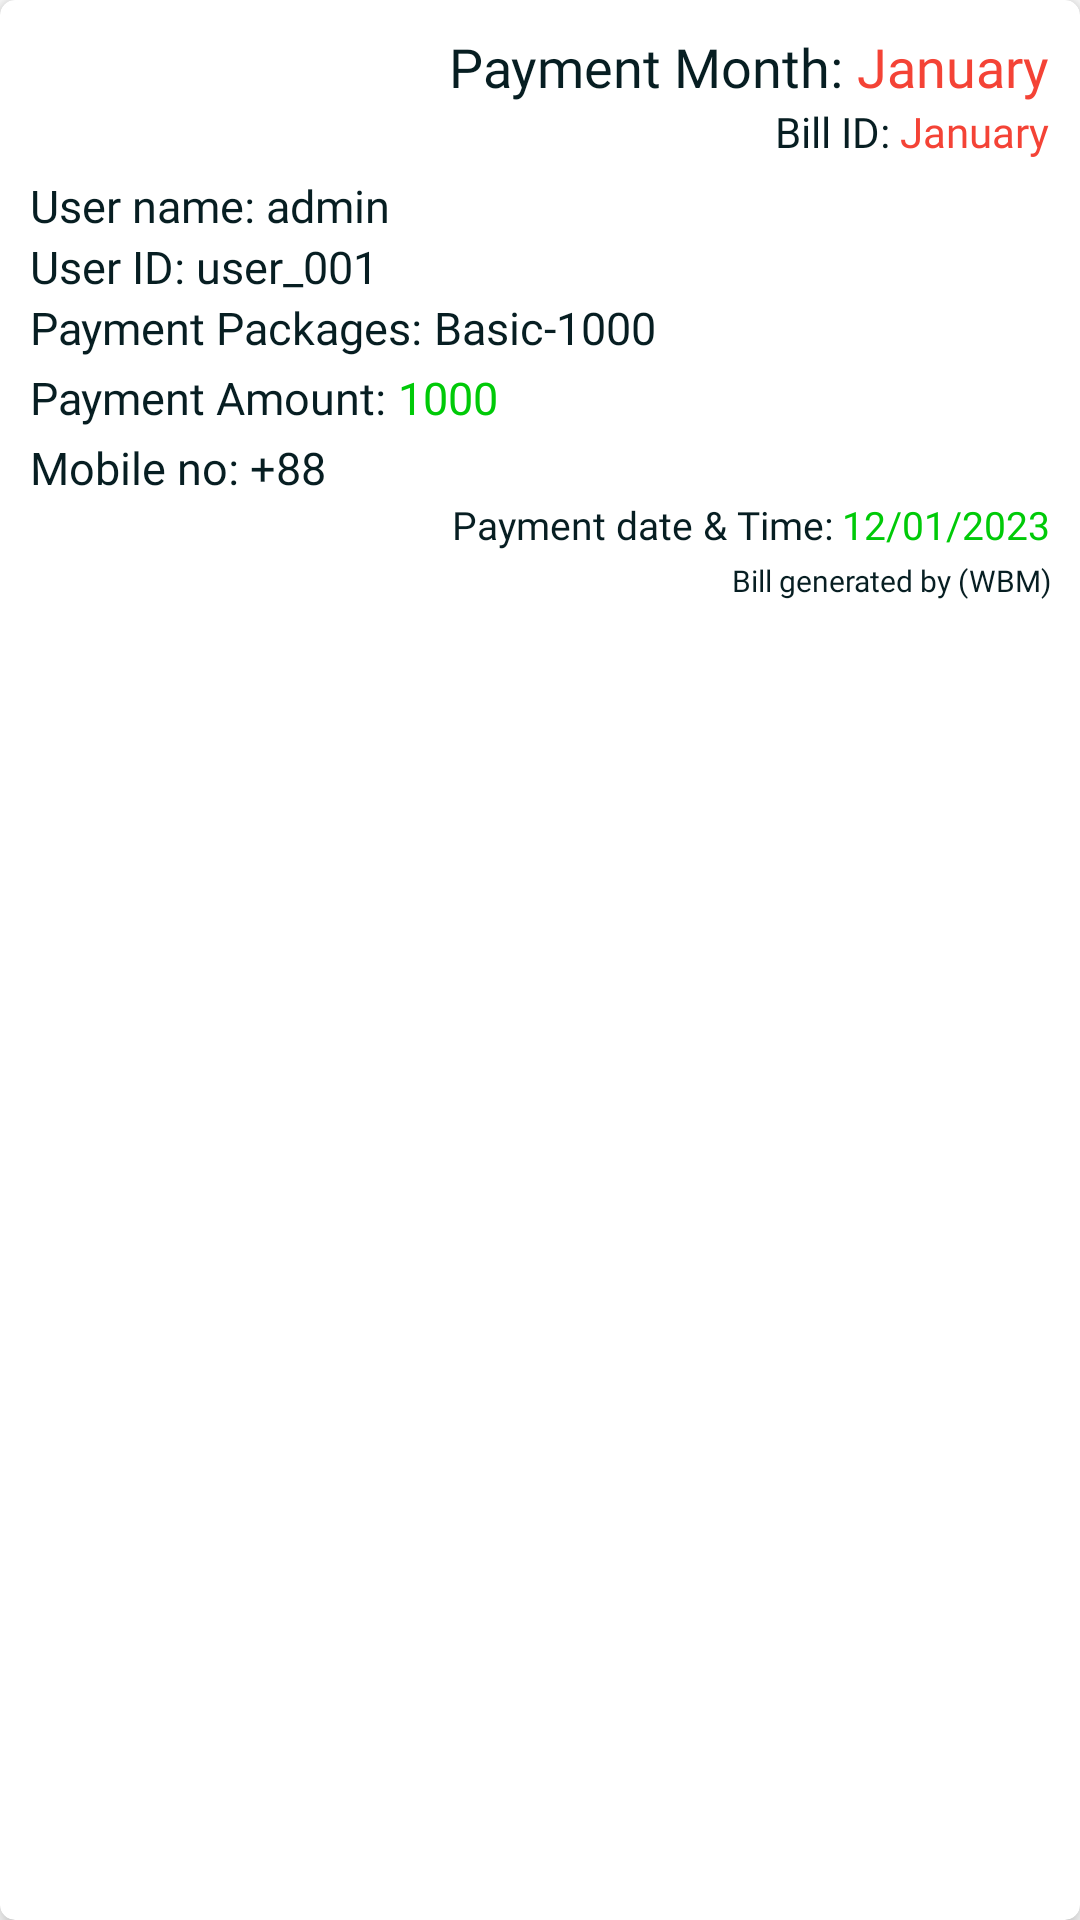

This screen was rendered from an Android layout file. Write that file and the resources it references.
<!-- AndroidManifest.xml: application theme Theme.WifiBillManagerUser -->
<!-- res/layout/bill_payment_item.xml -->
<?xml version="1.0" encoding="utf-8"?>
<androidx.cardview.widget.CardView xmlns:android="http://schemas.android.com/apk/res/android"
    xmlns:app="http://schemas.android.com/apk/res-auto"
    android:id="@+id/cardView"
    android:layout_width="match_parent"
    android:layout_height="wrap_content"
    android:layout_marginLeft="10dp"
    android:layout_marginTop="5dp"
    android:layout_marginRight="10dp"
    android:layout_marginBottom="5dp"
    app:cardCornerRadius="5dp"
    app:cardElevation="5dp">

    <LinearLayout
        android:layout_width="match_parent"
        android:layout_height="wrap_content"
        android:layout_margin="10dp"
        android:orientation="vertical">

        <LinearLayout
            android:layout_width="match_parent"
            android:layout_height="wrap_content"
            android:gravity="right"
            android:orientation="horizontal">

            <TextView
                android:layout_width="wrap_content"
                android:layout_height="wrap_content"
                android:fontFamily="@font/mulish_semibold"
                android:text="Payment Month: "
                android:textColor="@color/color_6"
                android:textSize="18sp" />

            <TextView
                android:id="@+id/monthTv"
                android:layout_width="wrap_content"
                android:layout_height="wrap_content"
                android:fontFamily="@font/mulish_semibold"
                android:text="January"
                android:textColor="@color/red"
                android:textSize="18sp" />

        </LinearLayout>

        <LinearLayout
            android:layout_width="match_parent"
            android:layout_height="wrap_content"
            android:gravity="right"
            android:orientation="horizontal">

            <TextView
                android:layout_width="wrap_content"
                android:layout_height="wrap_content"
                android:fontFamily="@font/mulish_semibold"
                android:text="Bill ID: "
                android:textColor="@color/color_6"
                android:textSize="14sp" />

            <TextView
                android:id="@+id/billidTv"
                android:layout_width="wrap_content"
                android:layout_height="wrap_content"
                android:fontFamily="@font/mulish_semibold"
                android:text="January"
                android:textColor="@color/red"
                android:textSize="14sp" />

        </LinearLayout>

        <LinearLayout
            android:layout_width="match_parent"
            android:layout_height="wrap_content"
            android:layout_marginTop="5dp"
            android:orientation="horizontal">

            <TextView
                android:layout_width="wrap_content"
                android:layout_height="wrap_content"
                android:fontFamily="@font/mulish_semibold"
                android:text="User name: "
                android:textColor="@color/color_6"
                android:textSize="15sp" />

            <TextView
                android:id="@+id/nameTv"
                android:layout_width="match_parent"
                android:layout_height="wrap_content"
                android:fontFamily="@font/poppins_regular"
                android:text="admin"
                android:textColor="@color/color_6"
                android:textSize="15sp" />

        </LinearLayout>

        <LinearLayout
            android:layout_width="match_parent"
            android:layout_height="wrap_content"
            android:orientation="horizontal">

            <TextView
                android:layout_width="wrap_content"
                android:layout_height="wrap_content"
                android:fontFamily="@font/mulish_semibold"
                android:text="User ID: "
                android:textColor="@color/color_6"
                android:textSize="15sp" />

            <TextView
                android:id="@+id/useridTv"
                android:layout_width="match_parent"
                android:layout_height="wrap_content"
                android:fontFamily="@font/poppins_regular"
                android:text="user_001"
                android:textColor="@color/color_6"
                android:textSize="15sp" />

        </LinearLayout>

        <LinearLayout
            android:layout_width="match_parent"
            android:layout_height="wrap_content"
            android:orientation="horizontal">

            <TextView
                android:layout_width="wrap_content"
                android:layout_height="wrap_content"
                android:fontFamily="@font/mulish_semibold"
                android:text="Payment Packages: "
                android:textColor="@color/color_6"
                android:textSize="15sp" />

            <TextView
                android:id="@+id/packagesTv"
                android:layout_width="match_parent"
                android:layout_height="wrap_content"
                android:fontFamily="@font/mulish_semibold"
                android:text="Basic-1000"
                android:textColor="@color/color_6"
                android:textSize="15sp" />

        </LinearLayout>

        <LinearLayout
            android:layout_width="match_parent"
            android:layout_height="wrap_content"
            android:layout_marginTop="3dp"
            android:orientation="horizontal">

            <TextView
                android:layout_width="wrap_content"
                android:layout_height="wrap_content"
                android:fontFamily="@font/mulish_semibold"
                android:text="Payment Amount: "
                android:textColor="@color/color_6"
                android:textSize="15sp" />

            <TextView
                android:id="@+id/priceTv"
                android:layout_width="match_parent"
                android:layout_height="wrap_content"
                android:fontFamily="@font/mulish_semibold"
                android:text="1000"
                android:textColor="#00CA08"
                android:textSize="15sp" />

        </LinearLayout>

        <LinearLayout
            android:layout_width="match_parent"
            android:layout_height="wrap_content"
            android:layout_marginTop="3dp"
            android:orientation="horizontal">

            <TextView
                android:layout_width="wrap_content"
                android:layout_height="wrap_content"
                android:fontFamily="@font/mulish_semibold"
                android:text="Mobile no: "
                android:textColor="@color/color_6"
                android:textSize="15sp" />

            <TextView
                android:id="@+id/mobileTv"
                android:layout_width="wrap_content"
                android:layout_height="wrap_content"
                android:autoLink="phone"
                android:fontFamily="@font/mulish_semibold"
                android:text="+88"
                android:textColor="@color/color_6"
                android:textSize="15sp" />

        </LinearLayout>

        <LinearLayout
            android:layout_width="match_parent"
            android:layout_height="wrap_content"
            android:orientation="horizontal"
            android:weightSum="3">

            <TextView
                android:layout_width="wrap_content"
                android:layout_height="wrap_content"
                android:layout_weight="3"
                android:fontFamily="@font/mulish_semibold"
                android:gravity="right"
                android:text="Payment date &amp; Time: "
                android:textColor="@color/color_6"
                android:textSize="13sp" />

            <TextView
                android:id="@+id/dateTv"
                android:layout_width="wrap_content"
                android:layout_height="wrap_content"
                android:layout_weight="1"
                android:fontFamily="@font/mulish_semibold"
                android:gravity="right"
                android:text="12/01/2023"
                android:textColor="#00CA08"
                android:textSize="13sp" />

        </LinearLayout>

        <TextView
            android:layout_width="match_parent"
            android:layout_height="wrap_content"
            android:layout_marginTop="3dp"
            android:layout_weight="1"
            android:fontFamily="@font/mulish_semibold"
            android:gravity="right"
            android:text="Bill generated by (WBM)"
            android:textColor="@color/color_6"
            android:textSize="10sp" />

    </LinearLayout>

</androidx.cardview.widget.CardView>
<!-- resources referenced by this layout -->
<resources>
  <color name="color_6">#071E22</color>
  <color name="red">#F44336</color>
  <style name="Theme.WifiBillManagerUser" parent="Base.Theme.WifiBillManagerUser" />
  <style name="Base.Theme.WifiBillManagerUser" parent="Theme.MaterialComponents.DayNight.DarkActionBar">
          
          <item name="colorPrimary">@color/black</item>
          <item name="colorPrimaryVariant">@color/black</item>
          <item name="colorOnPrimary">@color/white</item>
  
          
          <item name="colorSecondary">@color/color_7</item>
          <item name="colorSecondaryVariant">@color/color_6</item>
          <item name="colorOnSecondary">@color/black</item>
  
          
          <item name="android:statusBarColor">?attr/colorPrimaryVariant</item>
      </style>
  <color name="black">#FF000000</color>
  <color name="white">#FFFFFFFF</color>
  <color name="color_7">#077cff</color>
</resources>
